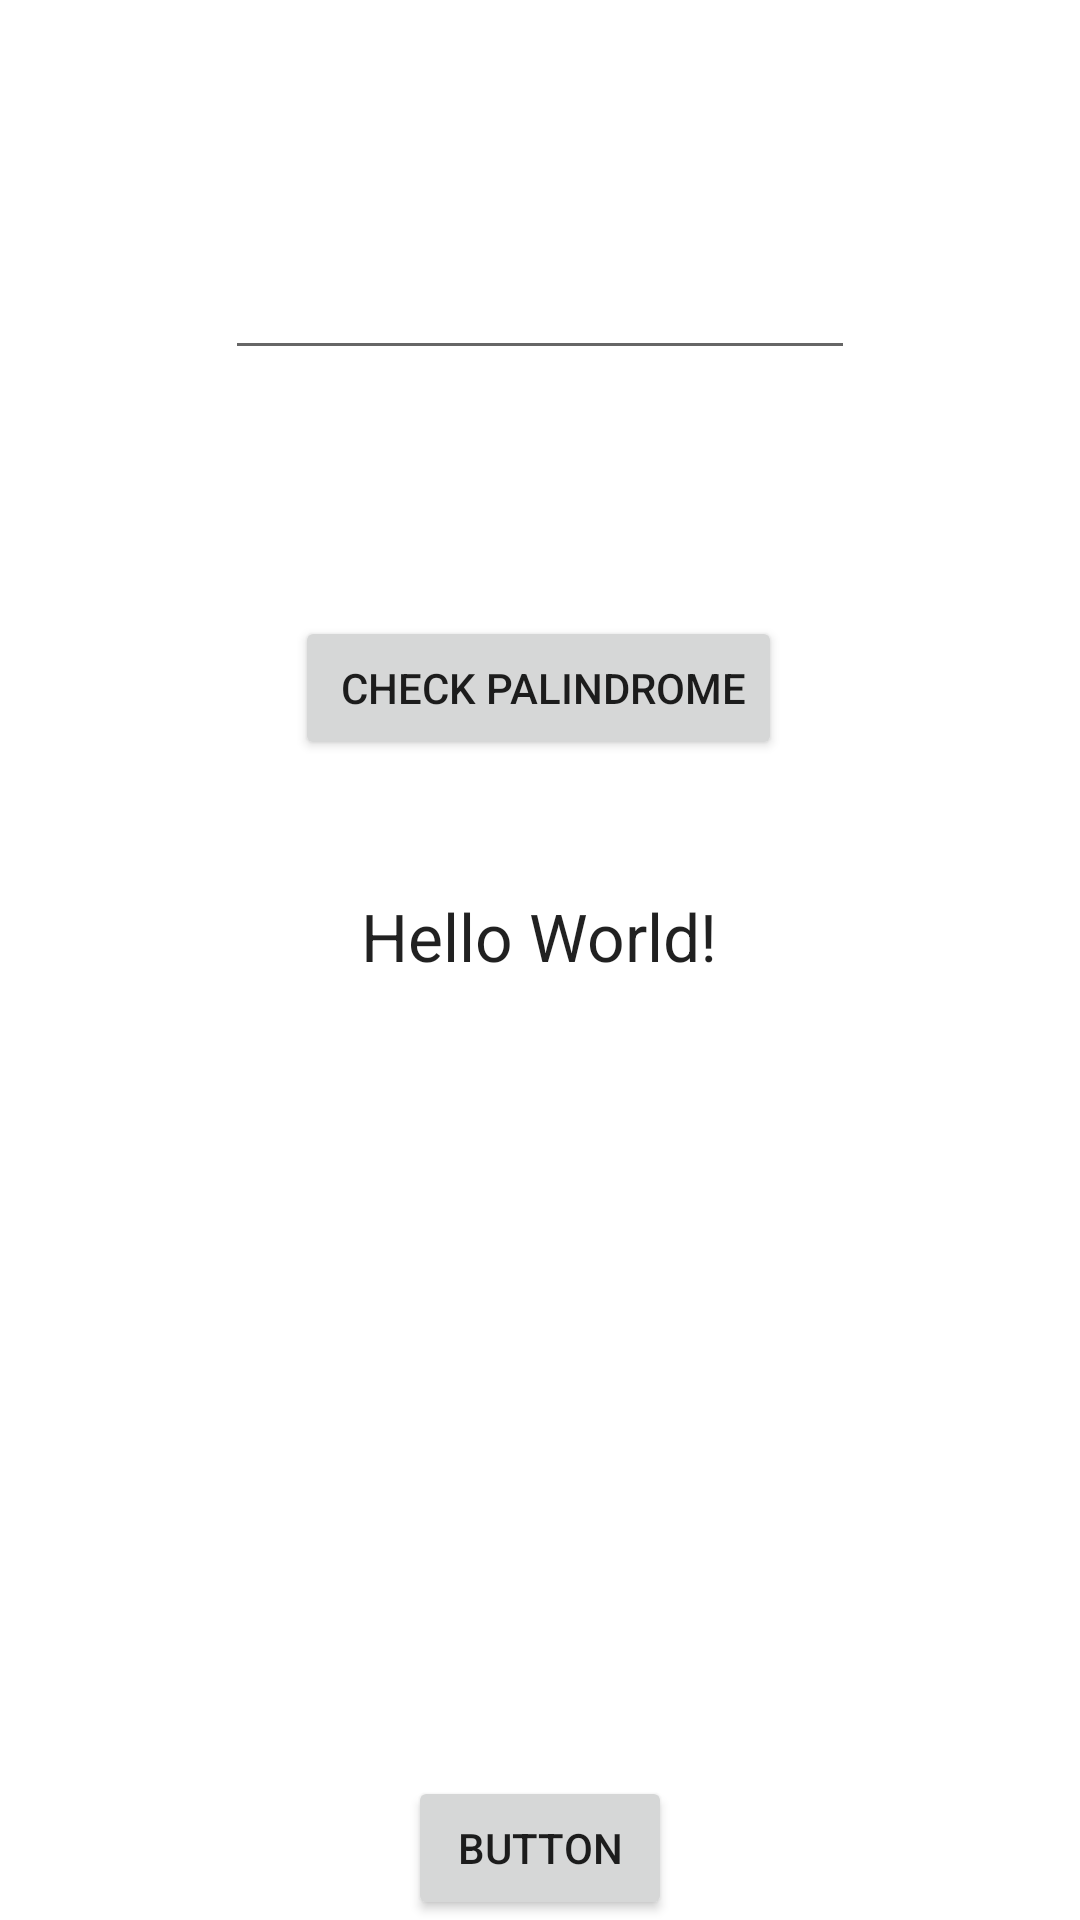

Android layout source for this screen:
<!-- AndroidManifest.xml: application theme Theme.Yanji_oblig1 -->
<!-- res/layout/activity_main.xml -->
<?xml version="1.0" encoding="utf-8"?>
<androidx.constraintlayout.widget.ConstraintLayout xmlns:android="http://schemas.android.com/apk/res/android"
    xmlns:app="http://schemas.android.com/apk/res-auto"
    xmlns:tools="http://schemas.android.com/tools"
    android:layout_width="match_parent"
    android:layout_height="match_parent"
    tools:context=".MainActivity">

    <TextView
        android:id="@+id/answer"
        android:layout_width="wrap_content"
        android:layout_height="wrap_content"
        android:layout_marginTop="32dp"
        android:text="Hello World!"
        android:textAppearance="@style/TextAppearance.AppCompat.Large"
        app:layout_constraintBottom_toTopOf="@+id/button2"
        app:layout_constraintHorizontal_bias="0.498"
        app:layout_constraintLeft_toLeftOf="parent"
        app:layout_constraintRight_toRightOf="parent"
        app:layout_constraintTop_toTopOf="parent" />

    <Button
        android:id="@+id/palindromButton"
        android:layout_width="wrap_content"
        android:layout_height="wrap_content"
        android:layout_marginBottom="44dp"
        android:text=" Check Palindrome"
        app:layout_constraintBottom_toTopOf="@+id/answer"
        app:layout_constraintEnd_toEndOf="parent"
        app:layout_constraintHorizontal_bias="0.497"
        app:layout_constraintStart_toStartOf="parent" />

    <Button
        android:id="@+id/button2"
        android:layout_width="wrap_content"
        android:layout_height="wrap_content"
        android:text="Button"
        app:layout_constraintBottom_toBottomOf="parent"
        app:layout_constraintEnd_toEndOf="parent"
        app:layout_constraintStart_toStartOf="parent" />

    <EditText
        android:id="@+id/userInput"
        android:layout_width="wrap_content"
        android:layout_height="wrap_content"
        android:ems="10"
        android:gravity="start|top"
        android:inputType="textMultiLine"
        app:layout_constraintBottom_toTopOf="@+id/palindromButton"
        app:layout_constraintEnd_toEndOf="parent"
        app:layout_constraintStart_toStartOf="parent"
        app:layout_constraintTop_toTopOf="parent" />

</androidx.constraintlayout.widget.ConstraintLayout>
<!-- resources referenced by this layout -->
<resources>
  <style name="Theme.Yanji_oblig1" parent="Theme.MaterialComponents.DayNight.DarkActionBar">
          
          <item name="colorPrimary">@color/purple_500</item>
          <item name="colorPrimaryVariant">@color/purple_700</item>
          <item name="colorOnPrimary">@color/white</item>
          
          <item name="colorSecondary">@color/teal_200</item>
          <item name="colorSecondaryVariant">@color/teal_700</item>
          <item name="colorOnSecondary">@color/black</item>
          
          <item name="android:statusBarColor" tools:targetApi="l">?attr/colorPrimaryVariant</item>
          
  
  
      </style>
  <!-- not gathered from this repository: default colours our renderer supplied (Android Studio template values) -->
  <color name="purple_500">#FF6200EE</color>
  <color name="purple_700">#FF3700B3</color>
  <color name="teal_200">#FF03DAC5</color>
  <color name="teal_700">#FF018786</color>
  <color name="black">#FF000000</color>
  <color name="white">#FFFFFFFF</color>
</resources>
